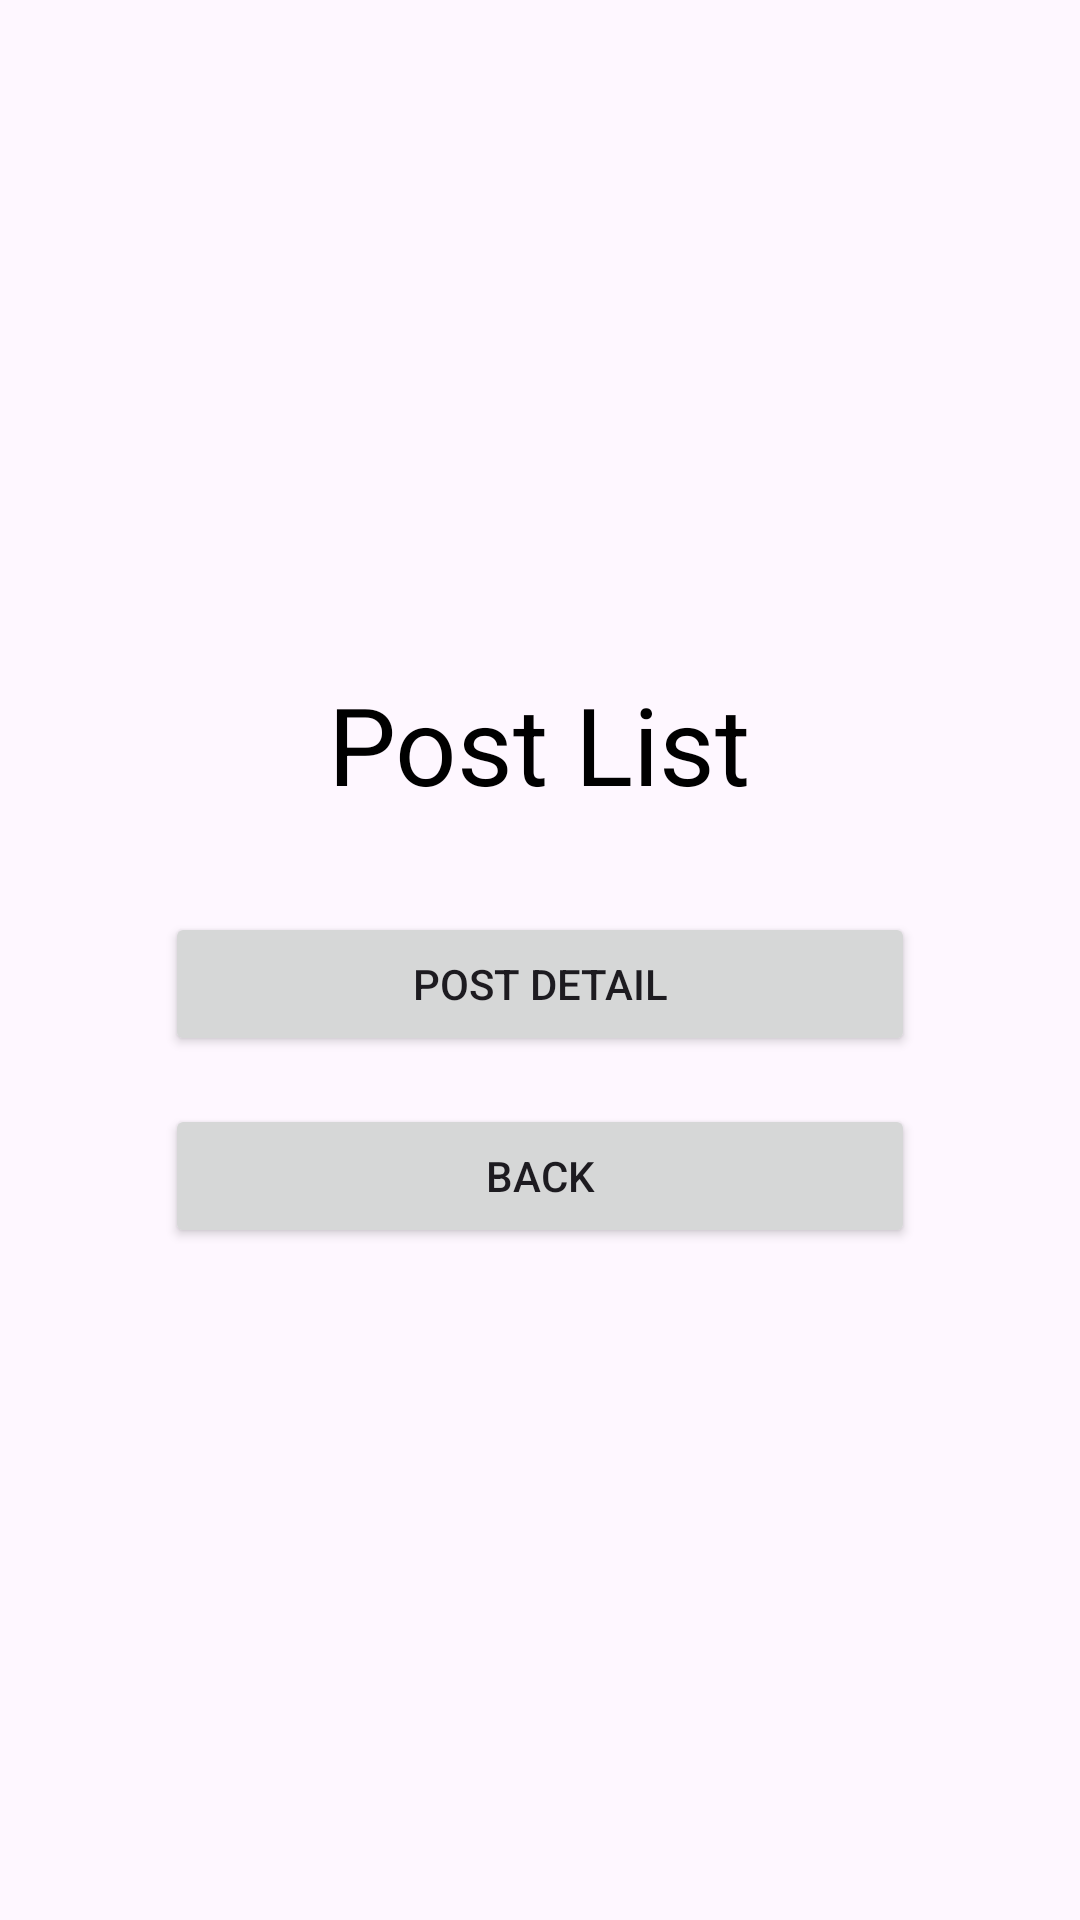

Reconstruct the res/layout file that produces this screen, plus the resources it refers to.
<!-- AndroidManifest.xml: application theme Theme.KoinScopeApp -->
<!-- res/layout/fragment_post_list.xml -->
<?xml version="1.0" encoding="utf-8"?>
<LinearLayout xmlns:android="http://schemas.android.com/apk/res/android"
    android:layout_width="match_parent"
    android:layout_height="match_parent"
    android:gravity="center"
    android:orientation="vertical" >

    <androidx.appcompat.widget.AppCompatTextView
        android:layout_width="wrap_content"
        android:layout_height="wrap_content"
        android:text="@string/post_list"
        android:textSize="36sp"
        android:layout_marginBottom="16dp"
        android:textColor="@color/onPrimary" />

    <Button
        android:id="@+id/btnToDetail"
        android:layout_width="wrap_content"
        android:layout_height="wrap_content"
        android:text="@string/post_detail"
        android:layout_marginTop="16dp"
        android:minWidth="250dp" />

    <Button
        android:id="@+id/btnBack"
        android:layout_width="wrap_content"
        android:layout_height="wrap_content"
        android:text="@string/back"
        android:layout_marginTop="16dp"
        android:minWidth="250dp" />
</LinearLayout>
<!-- resources referenced by this layout -->
<resources>
  <color name="onPrimary">#FF000000</color>
  <string name="back">Back</string>
  <string name="post_detail">Post Detail</string>
  <string name="post_list">Post List</string>
  <style name="Theme.KoinScopeApp" parent="Base.Theme.KoinScopeApp" />
  <style name="Base.Theme.KoinScopeApp" parent="Theme.Material3.DayNight.NoActionBar">
          
          
      </style>
</resources>
